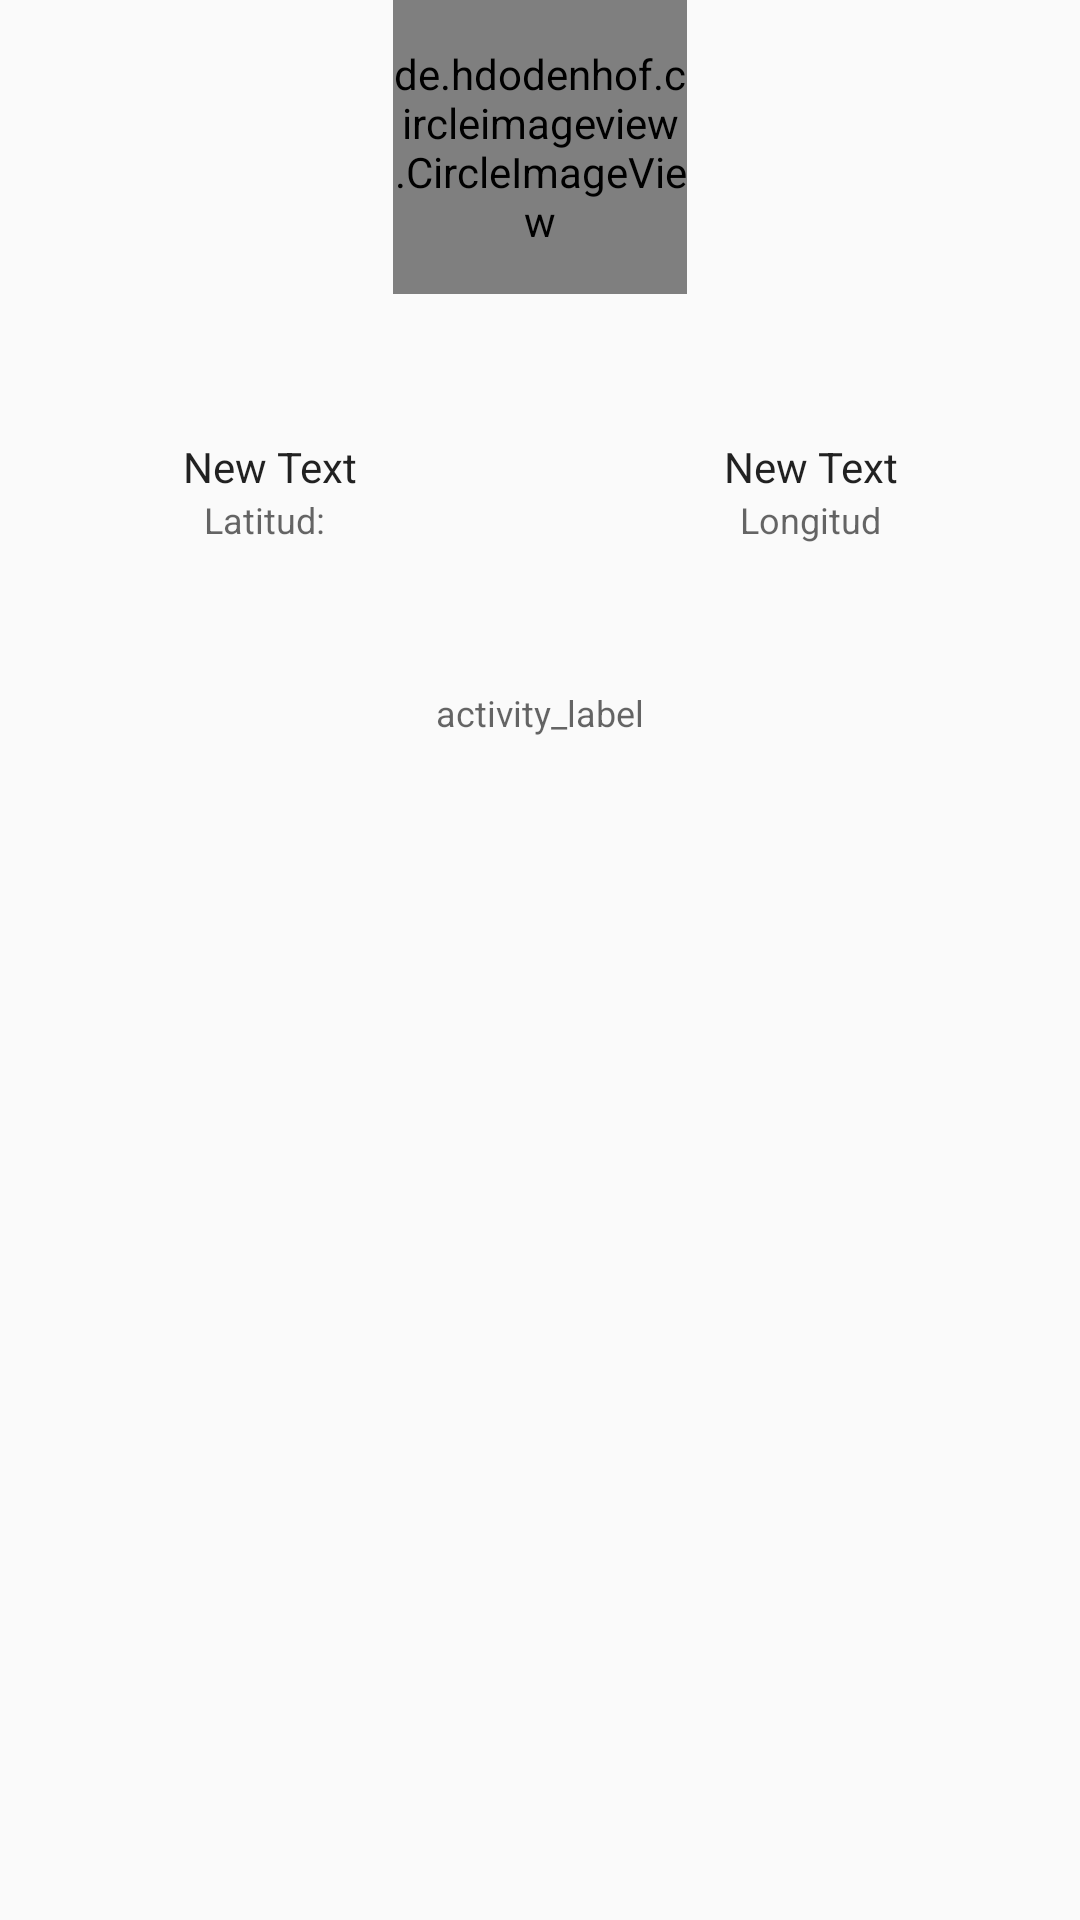

Write the Android layout XML for this screen, with the resource values it uses.
<!-- AndroidManifest.xml: application theme AppTheme -->
<!-- res/layout/content_location.xml -->
<?xml version="1.0" encoding="utf-8"?>
<RelativeLayout xmlns:android="http://schemas.android.com/apk/res/android"
    xmlns:app="http://schemas.android.com/apk/res-auto"
    xmlns:tools="http://schemas.android.com/tools"
    android:layout_width="match_parent"
    android:layout_height="match_parent"
    android:paddingBottom="@dimen/spacing_large"
    android:paddingLeft="@dimen/spacing_large"
    android:paddingRight="@dimen/spacing_large"
    android:paddingTop="@dimen/spacing_large"
    app:layout_behavior="@string/appbar_scrolling_view_behavior"
    tools:context="com.app.gmv3innova.activities.ActivityVerificacion"

    tools:showIn="@layout/activity_location">


    <de.hdodenhof.circleimageview.CircleImageView
        android:id="@+id/iv_avatar"
        android:layout_width="98dp"
        android:layout_height="98dp"
        android:layout_centerHorizontal="true"
        android:src="@drawable/ic_person"
        app:civ_border_color="#FFF"
        app:civ_border_width="2dp" />

    <TableLayout
        android:id="@+id/coordinates"
        android:layout_width="match_parent"
        android:layout_height="wrap_content"
        android:layout_below="@+id/iv_avatar"
        android:layout_marginTop="48dp">

        <TableRow
            android:layout_width="match_parent"
            android:layout_height="match_parent">

            <TextView
                android:id="@+id/tv_latitude"
                android:layout_width="0dp"
                android:layout_height="wrap_content"
                android:layout_column="0"
                android:layout_weight="1"
                android:gravity="center_horizontal"
                android:text="New Text"
                android:textAppearance="@style/TextAppearance.AppCompat.Body1"
                tools:text="20.3" />

            <TextView
                android:id="@+id/tv_longitude"
                android:layout_width="0dp"
                android:layout_height="wrap_content"
                android:layout_column="2"
                android:layout_weight="1"
                android:gravity="center_horizontal"
                android:text="New Text"
                android:textAppearance="@style/TextAppearance.AppCompat.Body1"
                tools:text="45.2" />
        </TableRow>

        <TableRow

            android:layout_width="match_parent"
            android:layout_height="match_parent">

            <TextView
                android:id="@+id/tv_latitude_label"
                android:layout_width="0dp"
                android:layout_height="wrap_content"
                android:layout_column="0"
                android:layout_weight="1"
                android:gravity="center_horizontal"
                android:text="Latitud: "
                android:textAppearance="@style/TextAppearance.AppCompat.Caption" />

            <TextView
                android:id="@+id/tv_longitude_label"
                android:layout_width="0dp"
                android:layout_height="wrap_content"
                android:layout_column="2"
                android:layout_weight="1"
                android:gravity="center_horizontal"
                android:text="Longitud"
                android:textAppearance="@style/TextAppearance.AppCompat.Caption" />

        </TableRow>

        <TableRow
            android:layout_width="match_parent"
            android:layout_height="match_parent"
            android:gravity="center_horizontal">

            <ImageView
                android:id="@+id/iv_activity_icon"
                android:layout_width="48dp"
                android:layout_height="48dp"
                android:layout_marginTop="@dimen/spacing_large"
                android:src="@drawable/ic_nav_info" />

        </TableRow>

        <TextView
            android:id="@+id/tv_activity_label"
            android:layout_width="0dp"
            android:layout_height="wrap_content"
            android:layout_weight="1"
            android:gravity="center_horizontal"
            android:text="activity_label"
            android:textAppearance="@style/TextAppearance.AppCompat.Caption" />

    </TableLayout>

</RelativeLayout>
<!-- resources referenced by this layout -->
<resources>
  <style name="AppTheme" parent="Theme.AppCompat.Light.NoActionBar">
          
          <item name="colorPrimary">@color/colorPrimary</item>
          <item name="colorPrimaryDark">@color/colorPrimaryDark</item>
          <item name="colorAccent">@color/colorAccent</item>
          <item name="drawerArrowStyle">@style/DrawerArrowStyle</item>
      </style>
  <color name="colorPrimary">#831F82</color>
  <color name="colorPrimaryDark">#831F82</color>
  <color name="colorAccent">#F39200</color>
  <style name="DrawerArrowStyle" parent="Widget.AppCompat.DrawerArrowToggle">
          <item name="spinBars">true</item>
          <item name="color">@android:color/white</item>
      </style>
</resources>
